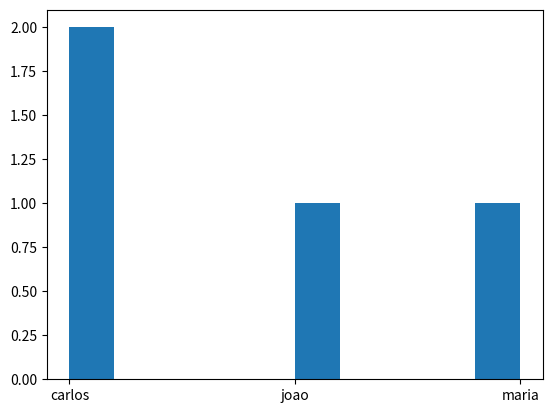

Python code for this plot:
import matplotlib.pyplot as plt
import numpy as np
from matplotlib import colors
from matplotlib.ticker import PercentFormatter


n_bins = 20
x = ("carlos", "carlos", "joao", "maria")
y = (1, 2, 3, 4, 5)


plt.hist(x)
plt.show()
